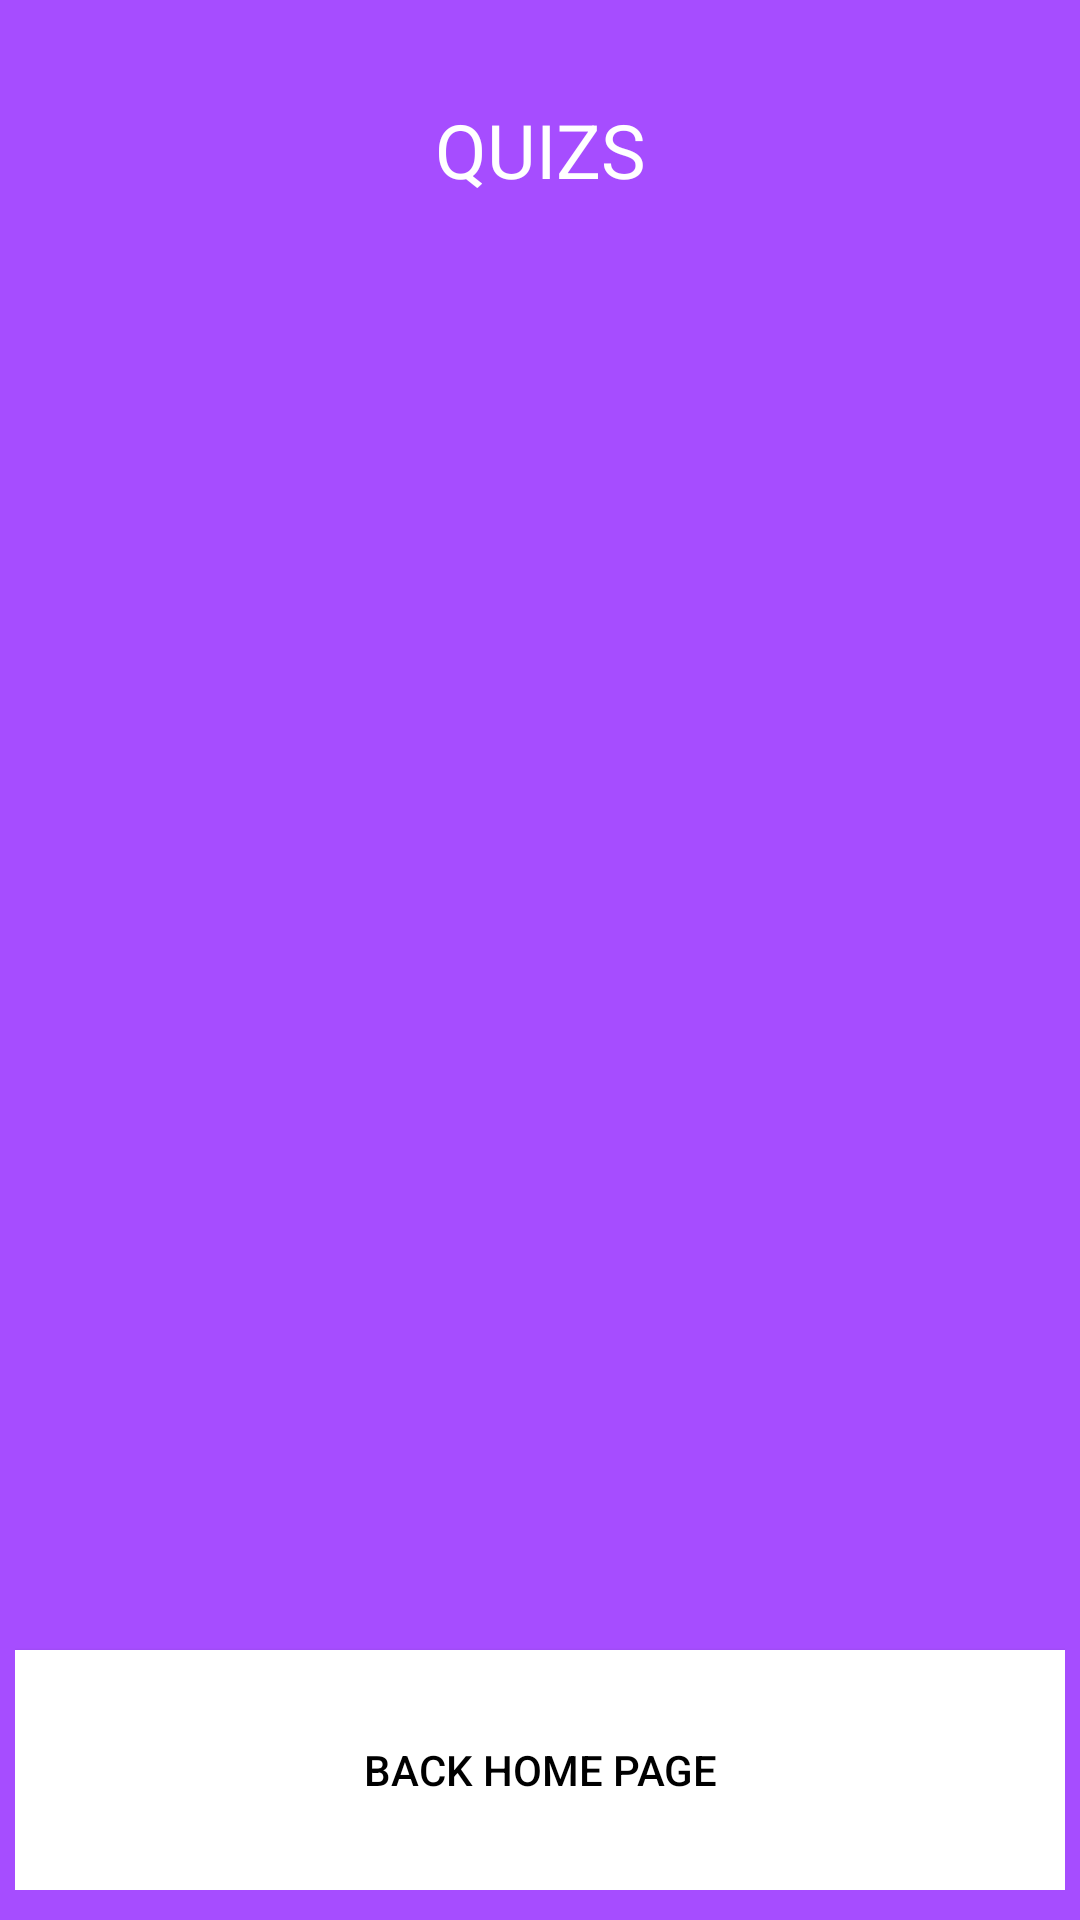

Layout XML and referenced resources for this Android screen:
<!-- AndroidManifest.xml: application theme AppTheme -->
<!-- res/layout/play_layout.xml -->
<?xml version="1.0" encoding="utf-8"?>
<android.support.constraint.ConstraintLayout xmlns:android="http://schemas.android.com/apk/res/android"
    xmlns:tools="http://schemas.android.com/tools"
    xmlns:app="http://schemas.android.com/apk/res-auto"
    android:layout_width="match_parent"
    android:layout_height="match_parent"
    android:orientation="vertical"
    android:background="@color/home_bkg_col"
    android:paddingBottom="@dimen/activity_vertical_margin"
    android:paddingLeft="@dimen/activity_horizontal_margin"
    android:paddingRight="@dimen/activity_horizontal_margin"
    android:paddingTop="@dimen/activity_vertical_margin"
    tools:context=".activities.Play.PlayActivity">

        <TextView
            android:id="@+id/play_title"
            android:layout_width="match_parent"
            android:layout_height="80dp"
            android:textSize="@dimen/h1_txt_size"
            android:textColor="@color/white"
            android:gravity="center"
            android:text="@string/play_h1" />

        <android.support.v7.widget.RecyclerView
            android:id="@+id/quiz_types"
            android:layout_width="0dp"
            android:layout_height="wrap_content"
            android:scrollbars="vertical"
            app:layout_constraintBottom_toBottomOf="parent"
            app:layout_constraintLeft_toLeftOf="parent"
            app:layout_constraintRight_toRightOf="parent"
            android:background="@color/white"
            app:layout_constraintTop_toTopOf="parent" />

        <LinearLayout
            android:layout_width="match_parent"
            android:layout_height="match_parent"
            android:gravity="bottom"
            android:orientation="vertical">

                <Button
                    android:id="@+id/btn_act_exit"
                    android:layout_width="match_parent"
                    android:layout_height="80dp"
                    android:layout_marginTop="16dp"
                    android:textColor="@color/black"
                    android:background="#fff"
                    android:gravity="center"
                    android:text="@string/btn_go_home"
                    android:onClick="goBack" />
        </LinearLayout>

</android.support.constraint.ConstraintLayout>
<!-- resources referenced by this layout -->
<resources>
  <color name="black">#000000</color>
  <color name="home_bkg_col">#a64dff</color>
  <color name="white">#FFFFFF</color>
  <dimen name="activity_horizontal_margin">5dp</dimen>
  <dimen name="activity_vertical_margin">10dp</dimen>
  <dimen name="h1_txt_size">25sp</dimen>
  <string name="btn_go_home">BACK HOME PAGE</string>
  <string name="play_h1">QUIZS</string>
  <style name="AppTheme" parent="Theme.AppCompat.Light.DarkActionBar">
          
          <item name="colorPrimary">@color/colorPrimary</item>
          <item name="colorPrimaryDark">@color/colorPrimaryDark</item>
          <item name="colorAccent">@color/colorAccent</item>
      </style>
  <color name="colorPrimary">#3F51B5</color>
  <color name="colorPrimaryDark">#303F9F</color>
  <color name="colorAccent">#FF4081</color>
</resources>
